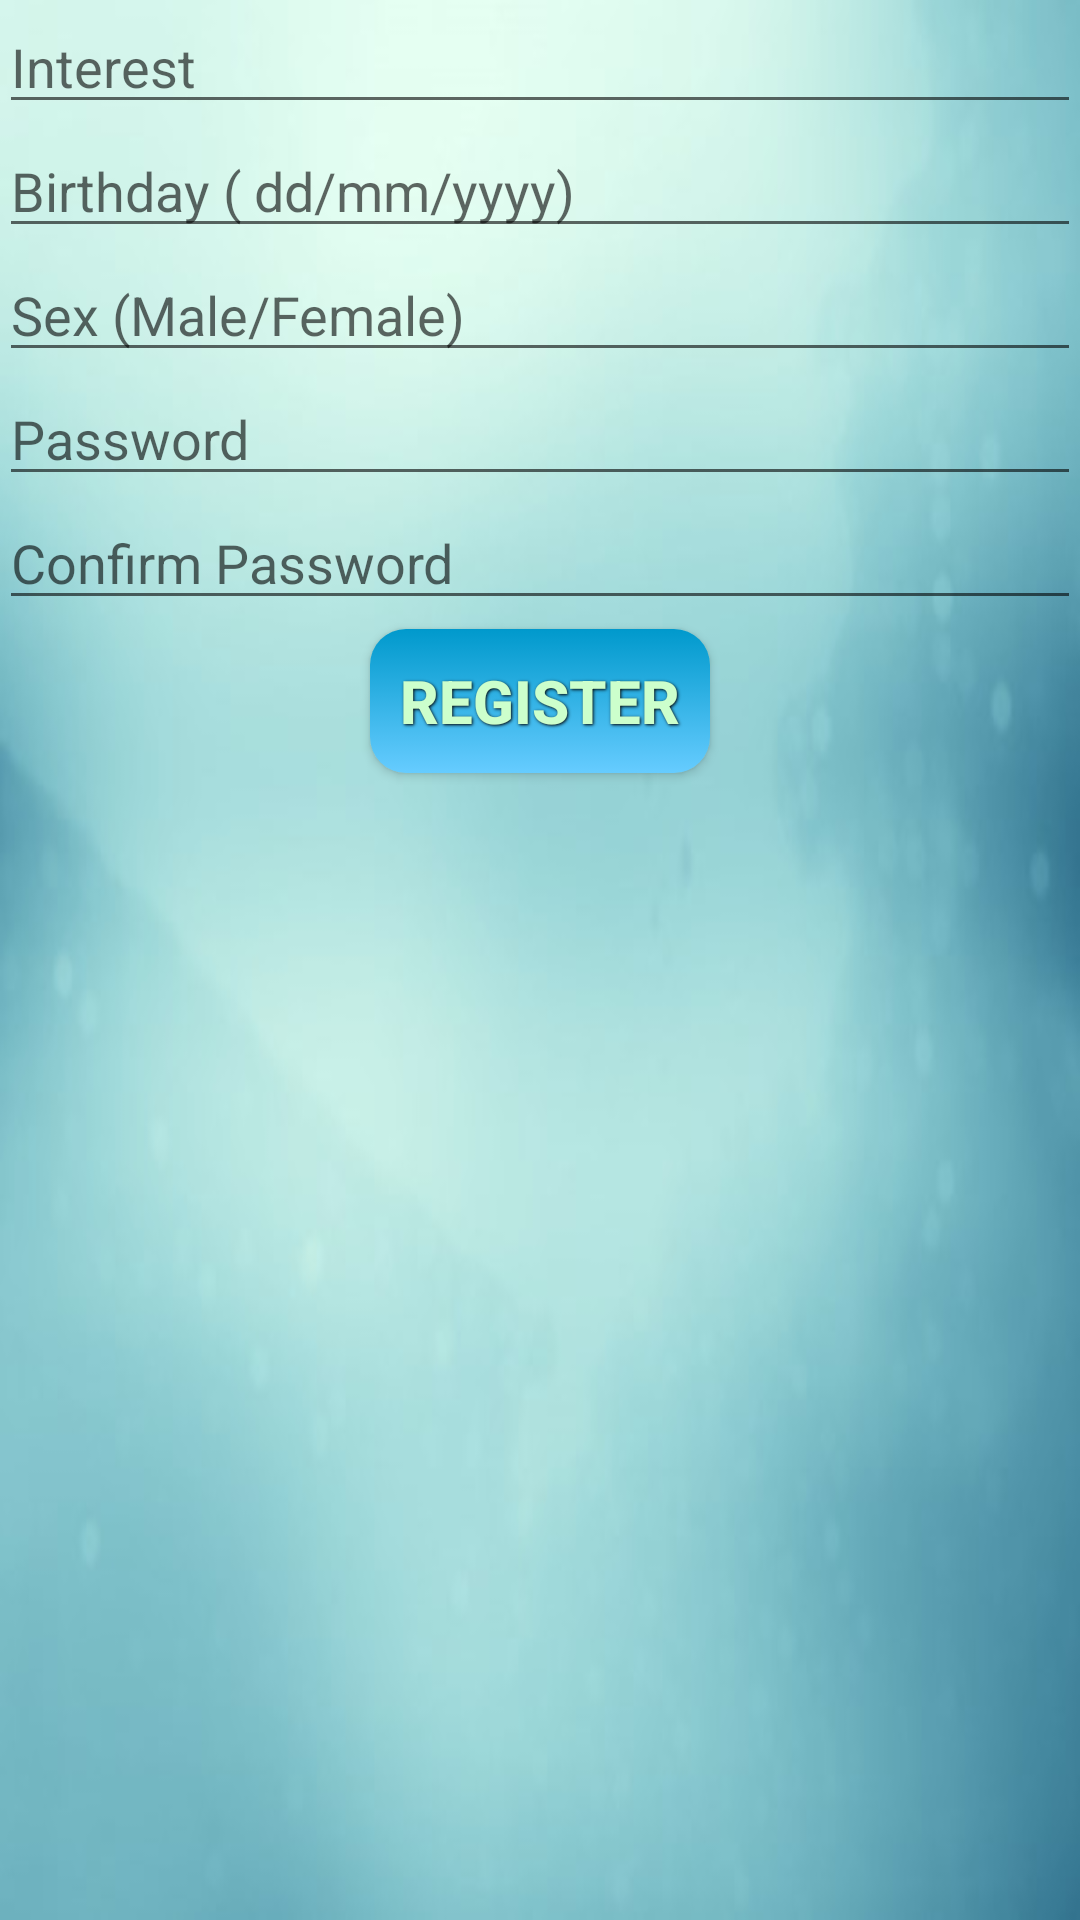

Layout XML and referenced resources for this Android screen:
<!-- AndroidManifest.xml: application theme AppTheme -->
<!-- res/layout/activity_sign_up2.xml -->
<?xml version="1.0" encoding="utf-8"?>

<LinearLayout xmlns:android="http://schemas.android.com/apk/res/android"
    xmlns:tools="http://schemas.android.com/tools"
    android:layout_width="match_parent"
    android:layout_height="match_parent"
    android:paddingBottom="@dimen/activity_vertical_margin"
    android:paddingLeft="@dimen/activity_horizontal_margin"
    android:paddingRight="@dimen/activity_horizontal_margin"
    android:paddingTop="@dimen/activity_vertical_margin"
    tools:context="com.example.dipto.ieeemadc.SignupActivity"
    android:orientation="vertical"
    android:background="@drawable/background">


    <EditText
        android:layout_width="match_parent"
        android:layout_height="wrap_content"
        android:id="@+id/interestInput"
        android:hint="Interest" />

    <EditText
        android:layout_width="match_parent"
        android:layout_height="wrap_content"
        android:id="@+id/birthdayInput"
        android:hint="Birthday ( dd/mm/yyyy)" />

    <EditText
        android:layout_width="match_parent"
        android:layout_height="wrap_content"
        android:id="@+id/sexInput"
        android:hint="Sex (Male/Female)" />

    <EditText
        android:layout_width="match_parent"
        android:layout_height="wrap_content"
        android:id="@+id/passInput"
        android:hint="Password" />

    <EditText
        android:layout_width="match_parent"
        android:layout_height="wrap_content"
        android:id="@+id/confirmInput"
        android:hint="Confirm Password" />

    <Button
        android:background="@drawable/buttonstyle"
        style="@style/button_text"
        android:layout_width="wrap_content"
        android:layout_height="wrap_content"
        android:text="REGISTER"
        android:id="@+id/registerButton"
        android:layout_gravity="center_horizontal"
        android:layout_marginTop="10dp"
        android:onClick="onRegister" />

</LinearLayout>
<!-- resources referenced by this layout -->
<resources>
  <!-- drawable background: jpg bitmap (drawable, 13567 bytes) -->
  <!-- drawable buttonstyle (drawable) -->
  <?xml version="1.0" encoding="utf-8" ?>
  
  <selector xmlns:android="http://schemas.android.com/apk/res/android">
      <item android:state_pressed="true">
          <shape>
              <solid
                  android:color="#003399" />
              <stroke
                  android:width="1dp"
                  android:color="#000000"/>
              <corners
                  android:radius="6dp" />
              <padding
                  android:left="10dp"
                  android:top="10dp"
                  android:right="10dp"
                  android:bottom="10dp" />
          </shape>
      </item>
      <item>
          <shape>
              <gradient
                  android:startColor="#0099CC"
                  android:endColor="#66ccff"
                  android:angle="-315" />
              <corners
                  android:radius="12dp" />
              <padding
                  android:left="10dp"
                  android:top="10dp"
                  android:right="10dp"
                  android:bottom="10dp" />
          </shape>
      </item>
  </selector>
  <style name="button_text">
          <item name="android:layout_width">fill_parent</item>
          <item name="android:layout_height">wrap_content</item>
          <item name="android:textColor">#CCFFCC</item>
          <item name="android:gravity">center</item>
          <item name="android:layout_margin">3dp</item>
          <item name="android:textSize">20dp</item>
          <item name="android:textStyle">bold</item>
          <item name="android:shadowColor">#000000</item>
          <item name="android:shadowDx">1</item>
          <item name="android:shadowDy">1</item>
          <item name="android:shadowRadius">2</item>
      </style>
  <style name="AppTheme" parent="Theme.AppCompat.Light.DarkActionBar">
          
          <item name="colorPrimary">@color/colorPrimary</item>
          <item name="colorPrimaryDark">@color/colorPrimaryDark</item>
          <item name="colorAccent">@color/colorAccent</item>
          <item name="android:colorBackground">@color/background_material_light_blue</item>
          <item name="android:colorForeground">@color/bright_foreground_material_light</item>
      </style>
  <color name="colorPrimary">#0099cc</color>
  <color name="colorPrimaryDark">#66ccff</color>
  <color name="colorAccent">#003399</color>
  <color name="background_material_light_blue">#ccffcc</color>
</resources>
